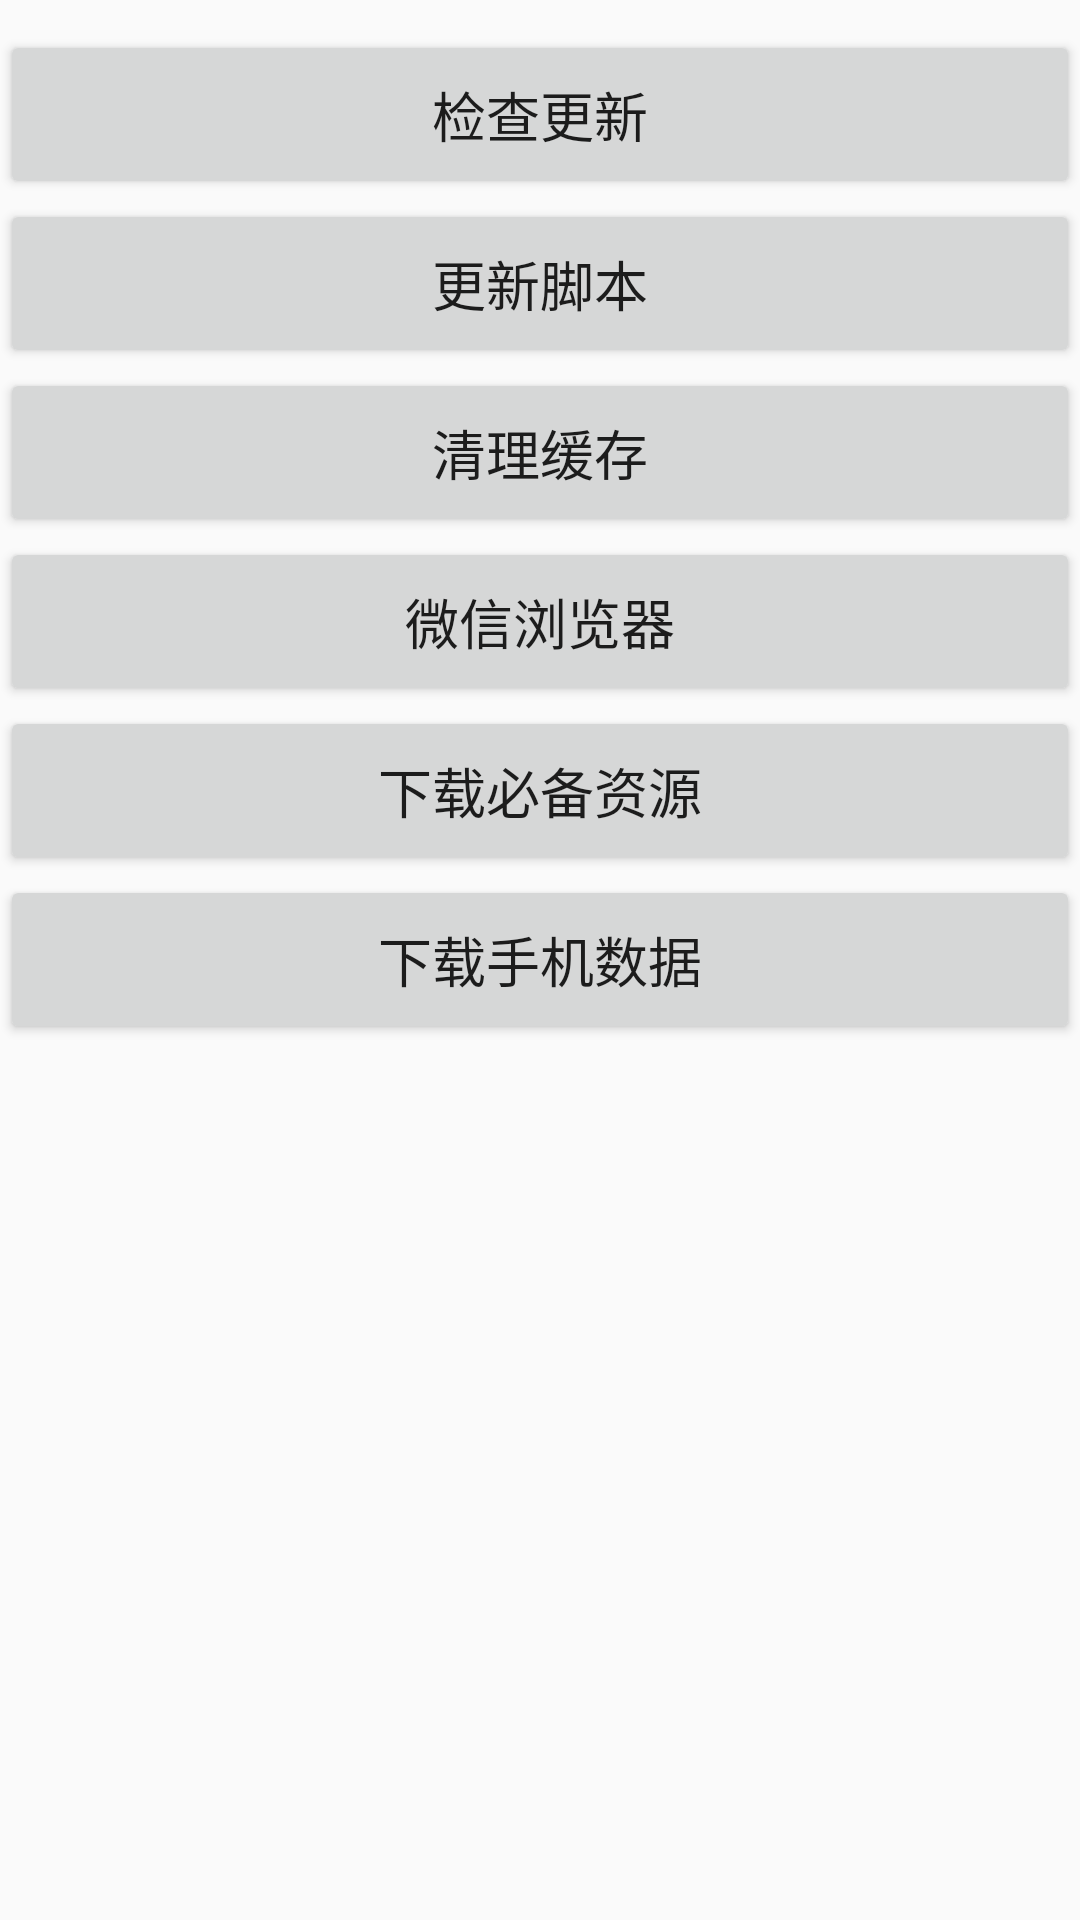

Reconstruct the res/layout file that produces this screen, plus the resources it refers to.
<!-- AndroidManifest.xml: application theme AppTheme -->
<!-- res/layout/activity_main.xml -->
<?xml version="1.0" encoding="utf-8"?>
<LinearLayout xmlns:android="http://schemas.android.com/apk/res/android"
    xmlns:tools="http://schemas.android.com/tools"
    xmlns:app="http://schemas.android.com/apk/res-auto"
    android:layout_width="match_parent"
    android:layout_height="match_parent"
    android:orientation="vertical">

    <Button
        android:id="@+id/checkUpgradeBtn"
        android:layout_width="match_parent"
        android:layout_height="wrap_content"
        android:textSize="18sp"
        android:text="@string/check_upgrade"
        android:padding="15dp"
        android:layout_marginTop="10dp"/>

    <Button
        android:id="@+id/scriptBtn"
        android:layout_width="match_parent"
        android:layout_height="wrap_content"
        android:textSize="18sp"
        android:text="@string/upgrade_script"
        android:padding="15dp"/>
    <Button
        android:id="@+id/cleanCacheBtn"
        android:layout_width="match_parent"
        android:layout_height="wrap_content"
        android:textSize="18sp"
        android:text="@string/clean_cache"
        android:padding="15dp"/>
    <Button
        android:id="@+id/browser"
        android:layout_width="match_parent"
        android:layout_height="wrap_content"
        android:textSize="18sp"
        android:text="@string/browser"
        android:padding="15dp"/>
    <Button
        android:id="@+id/apkBtn"
        android:layout_width="match_parent"
        android:layout_height="wrap_content"
        android:textSize="18sp"
        android:text="@string/download_apk"
        android:padding="15dp"/>
    <Button
        android:id="@+id/phonedataBtn"
        android:layout_width="match_parent"
        android:layout_height="wrap_content"
        android:textSize="18sp"
        android:text="@string/download_phone_data"
        android:padding="15dp"/>

</LinearLayout>
<!-- resources referenced by this layout -->
<resources>
  <string name="browser">微信浏览器</string>
  <string name="check_upgrade">检查更新</string>
  <string name="clean_cache">清理缓存</string>
  <string name="download_apk">下载必备资源</string>
  <string name="download_phone_data">下载手机数据</string>
  <string name="upgrade_script">更新脚本</string>
  <style name="AppTheme" parent="Theme.AppCompat.Light.DarkActionBar">
          
          <item name="colorPrimary">@color/colorPrimary</item>
          <item name="colorPrimaryDark">@color/colorPrimaryDark</item>
          <item name="colorAccent">@color/colorAccent</item>
      </style>
  <color name="colorPrimary">#3F51B5</color>
  <color name="colorPrimaryDark">#303F9F</color>
  <color name="colorAccent">#FF4081</color>
</resources>
